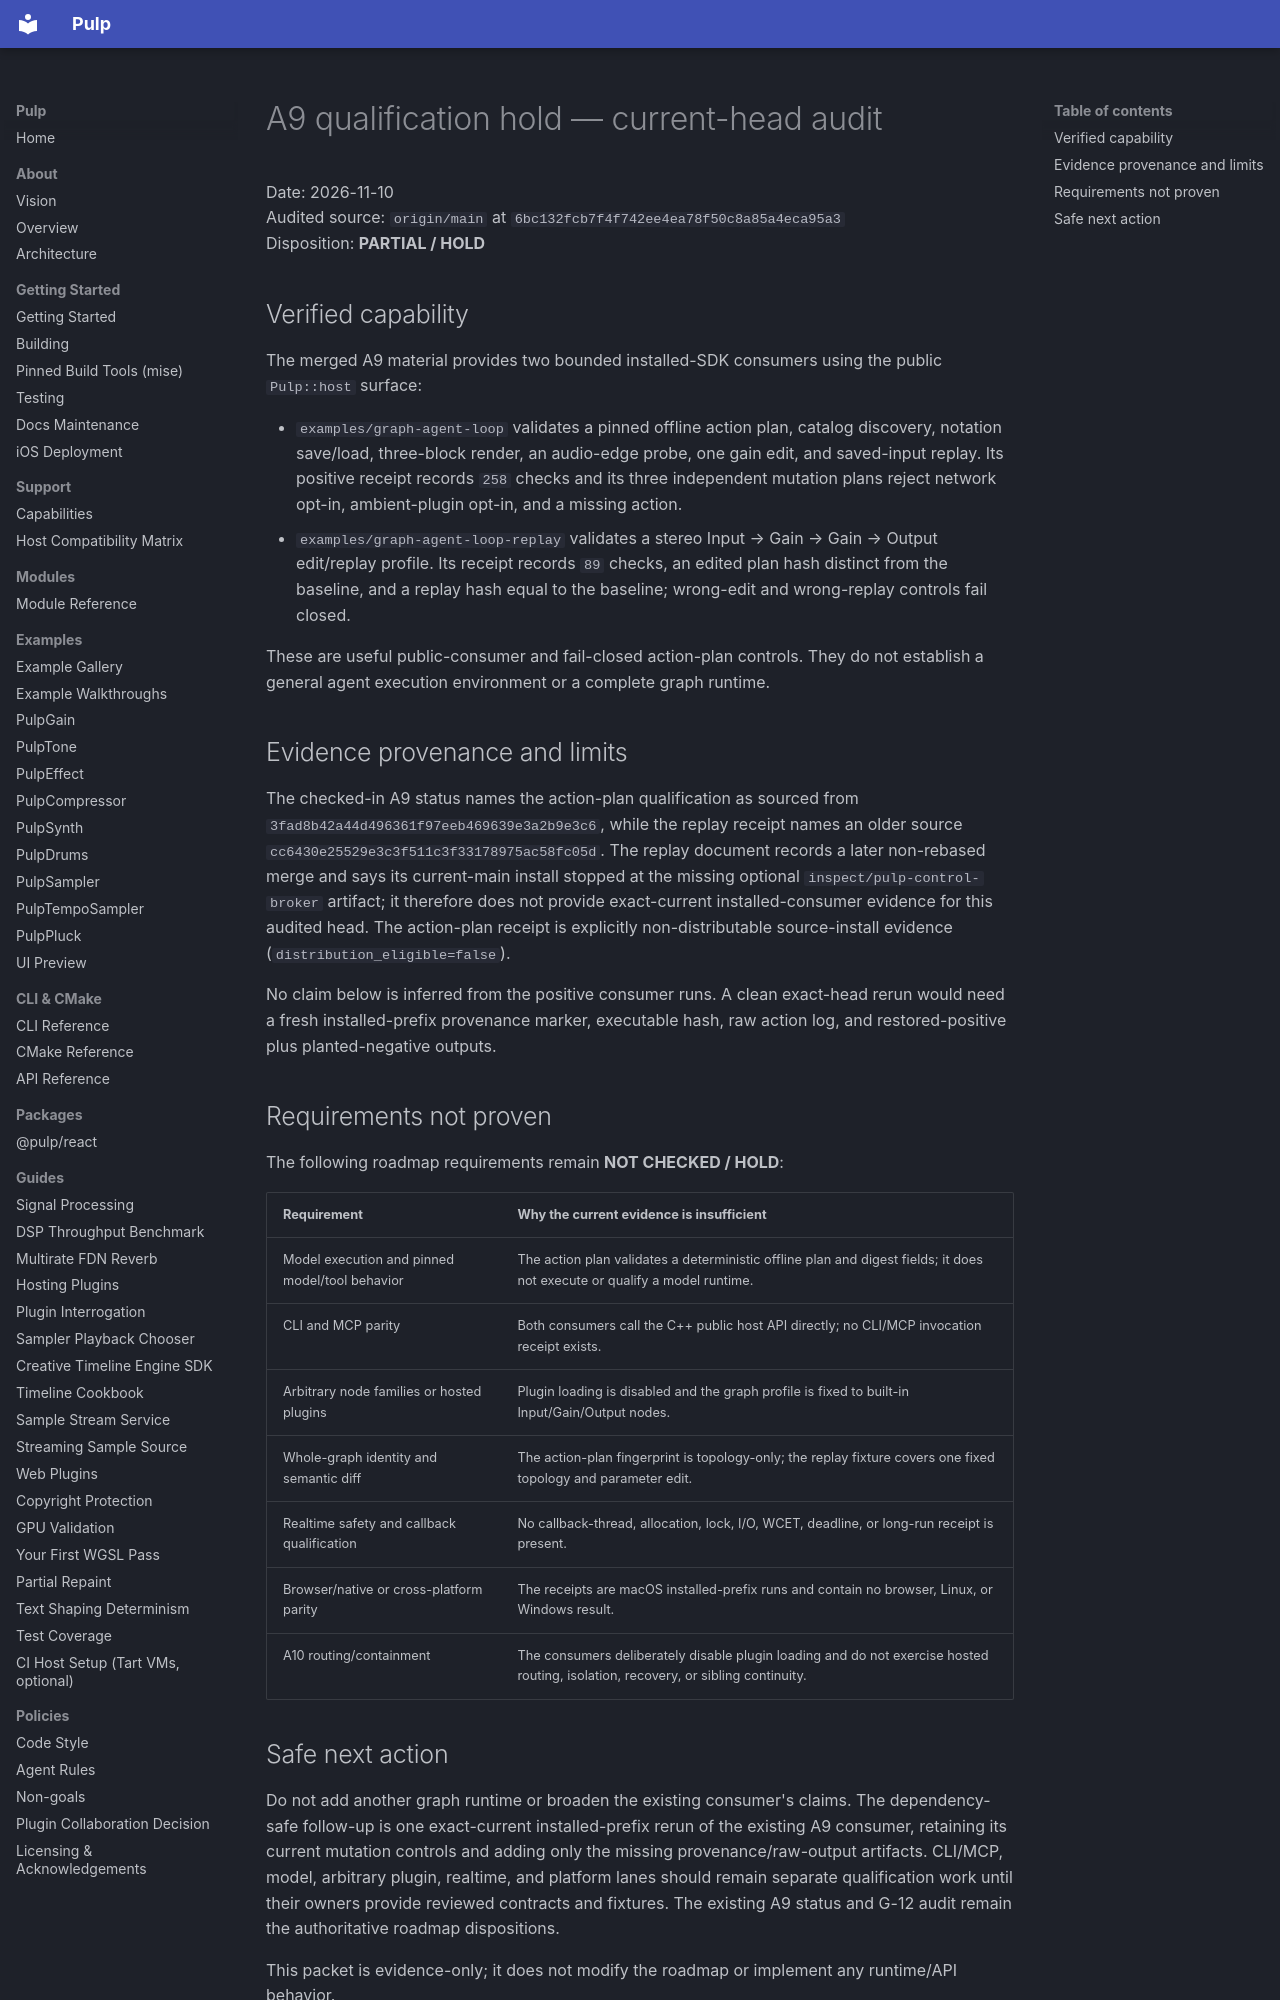

repository: Generous-Corp/pulp · page: evidence/a9-qualification-hold-20261110.html · generator: mkdocs

# A9 qualification hold — current-head audit

Date: 2026-11-10  
Audited source: `origin/main` at `6bc132fcb7f4f742ee4ea78f50c8a85a4eca95a3`  
Disposition: **PARTIAL / HOLD**

## Verified capability

The merged A9 material provides two bounded installed-SDK consumers using the
public `Pulp::host` surface:

* `examples/graph-agent-loop` validates a pinned offline action plan, catalog
  discovery, notation save/load, three-block render, an audio-edge probe, one
  gain edit, and saved-input replay. Its positive receipt records `258`
  checks and its three independent mutation plans reject network opt-in,
  ambient-plugin opt-in, and a missing action.
* `examples/graph-agent-loop-replay` validates a stereo Input → Gain → Gain →
  Output edit/replay profile. Its receipt records `89` checks, an edited plan
  hash distinct from the baseline, and a replay hash equal to the baseline;
  wrong-edit and wrong-replay controls fail closed.

These are useful public-consumer and fail-closed action-plan controls. They do
not establish a general agent execution environment or a complete graph
runtime.

## Evidence provenance and limits

The checked-in A9 status names the action-plan qualification as sourced from
`3fad8b42a44d496361f97eeb469639e3a2b9e3c6`, while the replay receipt names an
older source `cc6430e25529e3c3f511c3f33178975ac58fc05d`. The replay document
records a later non-rebased merge and says its current-main install stopped at
the missing optional `inspect/pulp-control-broker` artifact; it therefore does
not provide exact-current installed-consumer evidence for this audited head.
The action-plan receipt is explicitly non-distributable source-install
evidence (`distribution_eligible=false`).

No claim below is inferred from the positive consumer runs. A clean exact-head
rerun would need a fresh installed-prefix provenance marker, executable hash,
raw action log, and restored-positive plus planted-negative outputs.

## Requirements not proven

The following roadmap requirements remain **NOT CHECKED / HOLD**:

| Requirement | Why the current evidence is insufficient |
| --- | --- |
| Model execution and pinned model/tool behavior | The action plan validates a deterministic offline plan and digest fields; it does not execute or qualify a model runtime. |
| CLI and MCP parity | Both consumers call the C++ public host API directly; no CLI/MCP invocation receipt exists. |
| Arbitrary node families or hosted plugins | Plugin loading is disabled and the graph profile is fixed to built-in Input/Gain/Output nodes. |
| Whole-graph identity and semantic diff | The action-plan fingerprint is topology-only; the replay fixture covers one fixed topology and parameter edit. |
| Realtime safety and callback qualification | No callback-thread, allocation, lock, I/O, WCET, deadline, or long-run receipt is present. |
| Browser/native or cross-platform parity | The receipts are macOS installed-prefix runs and contain no browser, Linux, or Windows result. |
| A10 routing/containment | The consumers deliberately disable plugin loading and do not exercise hosted routing, isolation, recovery, or sibling continuity. |
